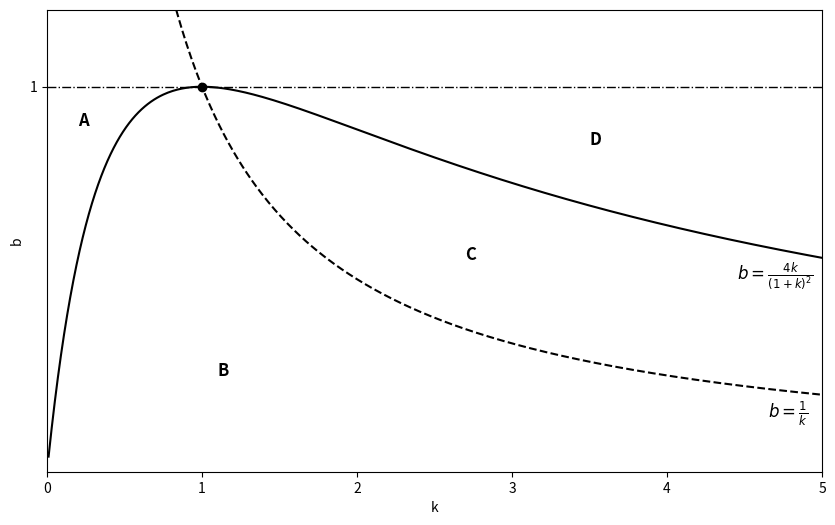

Python code for this plot:
#!/usr/bin/env python3
# -*- coding: utf-8 -*-
"""
Created on Wed Apr 30 12:35:43 2025

@author: jackiefu
"""

import matplotlib.pyplot as plt
import numpy as np

# Define k range
k = np.linspace(0.01, 5, 500)  # start from 0.01 to avoid division by zero

# Define the curves
b1 = 4 * k / (1 + k)**2
b2 = 1 / k

# Estimate the intersection point (P) numerically
idx_p = np.argmin(np.abs(b1 - b2))
k_p = k[idx_p]
b_p = b1[idx_p]

# Plotting
plt.figure(figsize=(10, 6))
plt.plot(k, b1, label=r'$b = \frac{4k}{(1 + k)^2}$', color='black')
plt.plot(k, b2, label=r'$b = \frac{1}{k}$', color='black', linestyle='--')

# Annotate curves and regions
plt.text(0.2, 0.9, 'A', fontsize=12, weight='bold')
plt.text(1.1, 0.25, 'B', fontsize=12, weight='bold')
plt.text(2.7, 0.55, 'C', fontsize=12, weight='bold')
plt.text(3.5, 0.85, 'D', fontsize=12, weight='bold')
plt.text(4.65, 0.14, r'$b = \frac{1}{k}$', fontsize=12, weight='bold')
plt.text(4.45, 0.5, r'$b = \frac{4k}{(1 + k)^2}$', fontsize=12, weight='bold')

# Point P
plt.plot(k_p, b_p, 'ko')  # black dot

# Horizontal line at b = 1
plt.axhline(1.0, color='black', linestyle='-.', linewidth=1)

# Axis labels
plt.xlabel('k')
plt.ylabel('b')

plt.xlim(0, 5)
plt.ylim(0, 1.2)
plt.yticks([1.0])  # Show only 1.0 on the y-axis
plt.show()
